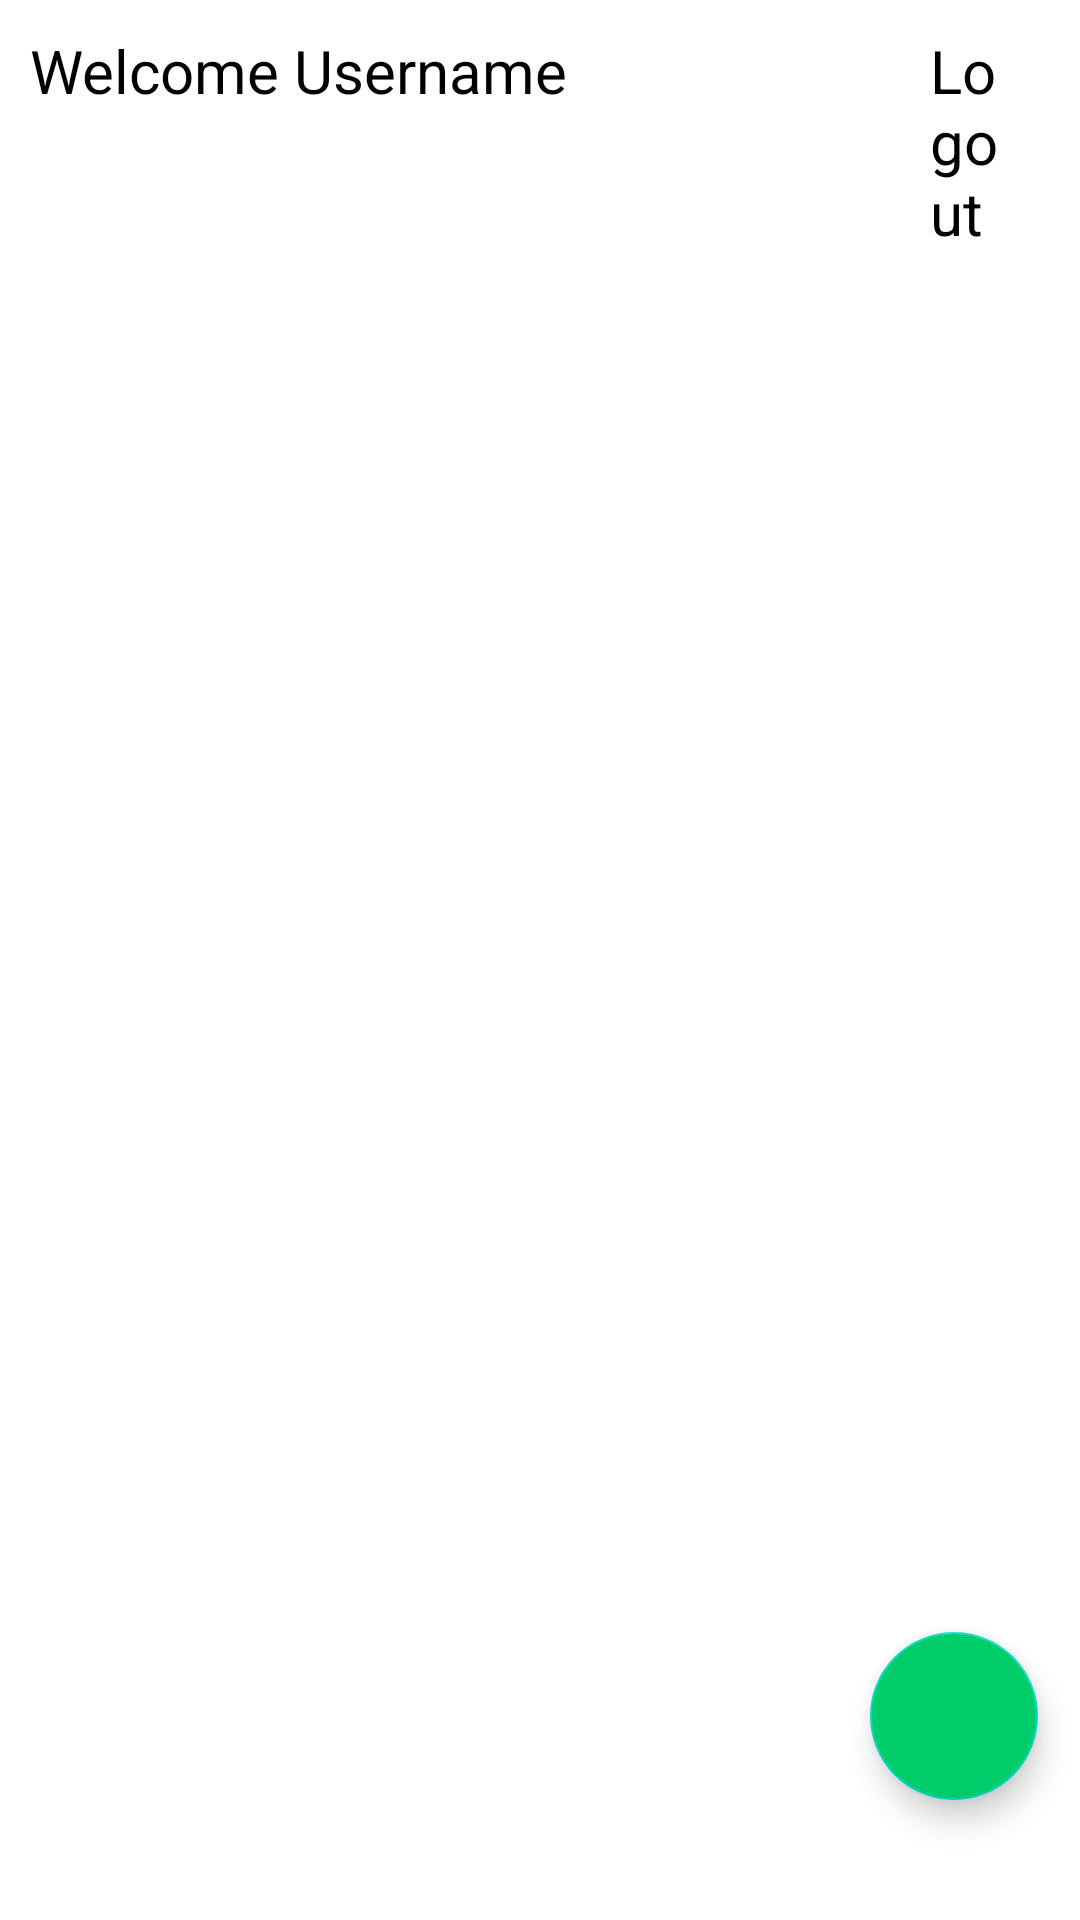

Produce the Android XML layout that renders to this screen, including the resource entries it uses.
<!-- AndroidManifest.xml: application theme Theme.BelajarChapter4 -->
<!-- res/layout/fragment_home_challange.xml -->
<?xml version="1.0" encoding="utf-8"?>
<RelativeLayout
    xmlns:android="http://schemas.android.com/apk/res/android"
    xmlns:tools="http://schemas.android.com/tools"
    android:layout_width="match_parent"
    android:layout_height="match_parent"
    tools:context=".PertemuanKelima.ContohChallange.HomeChallangeFragment" android:orientation="vertical">

    <LinearLayout
        android:id="@+id/ly_profile"
        android:layout_width="match_parent"
        android:layout_height="wrap_content"
        android:layout_marginStart="10dp"
        android:layout_marginTop="10dp"
        android:layout_marginEnd="10dp"
        android:layout_marginBottom="10dp"
        android:orientation="horizontal"
        tools:ignore="MissingConstraints">

        <TextView
            android:id="@+id/text_username"
            android:layout_width="300dp"
            android:layout_height="wrap_content"
            android:text="Welcome Username"
            android:textColor="@color/black"
            android:textSize="20dp" />

        <TextView
            android:layout_width="wrap_content"
            android:layout_height="wrap_content"
            android:layout_marginEnd="10dp"
            android:text="Logout"
            android:textColor="@color/black"
            android:textSize="20dp" />

    </LinearLayout>

    <androidx.recyclerview.widget.RecyclerView
        android:id="@+id/rv_logbook"
        android:layout_width="match_parent"
        android:layout_height="match_parent"
        android:layout_below="@+id/ly_profile" />

    <com.google.android.material.floatingactionbutton.FloatingActionButton
        android:id="@+id/btn_add"
        android:layout_width="wrap_content"
        android:layout_height="wrap_content"
        android:layout_alignParentRight="true"
        android:layout_alignParentBottom="true"
        android:layout_marginEnd="14dp"
        android:layout_marginBottom="40dp"
        android:backgroundTint="#00CC6A"
        android:src="@drawable/ic_add" />


</RelativeLayout>
<!-- resources referenced by this layout -->
<resources>
  <style name="Theme.BelajarChapter4" parent="Theme.MaterialComponents.DayNight.DarkActionBar">
          
          <item name="colorPrimary">@color/purple_500</item>
          <item name="colorPrimaryVariant">@color/purple_700</item>
          <item name="colorOnPrimary">@color/white</item>
          
          <item name="colorSecondary">@color/teal_200</item>
          <item name="colorSecondaryVariant">@color/teal_700</item>
          <item name="colorOnSecondary">@color/black</item>
          
          <item name="android:statusBarColor" tools:targetApi="l">?attr/colorPrimaryVariant</item>
          
      </style>
  <!-- not gathered from this repository: default colours our renderer supplied (Android Studio template values) -->
  <color name="purple_500">#FF6200EE</color>
  <color name="purple_700">#FF3700B3</color>
  <color name="teal_200">#FF03DAC5</color>
  <color name="teal_700">#FF018786</color>
  <color name="black">#FF000000</color>
  <color name="white">#FFFFFFFF</color>
</resources>
